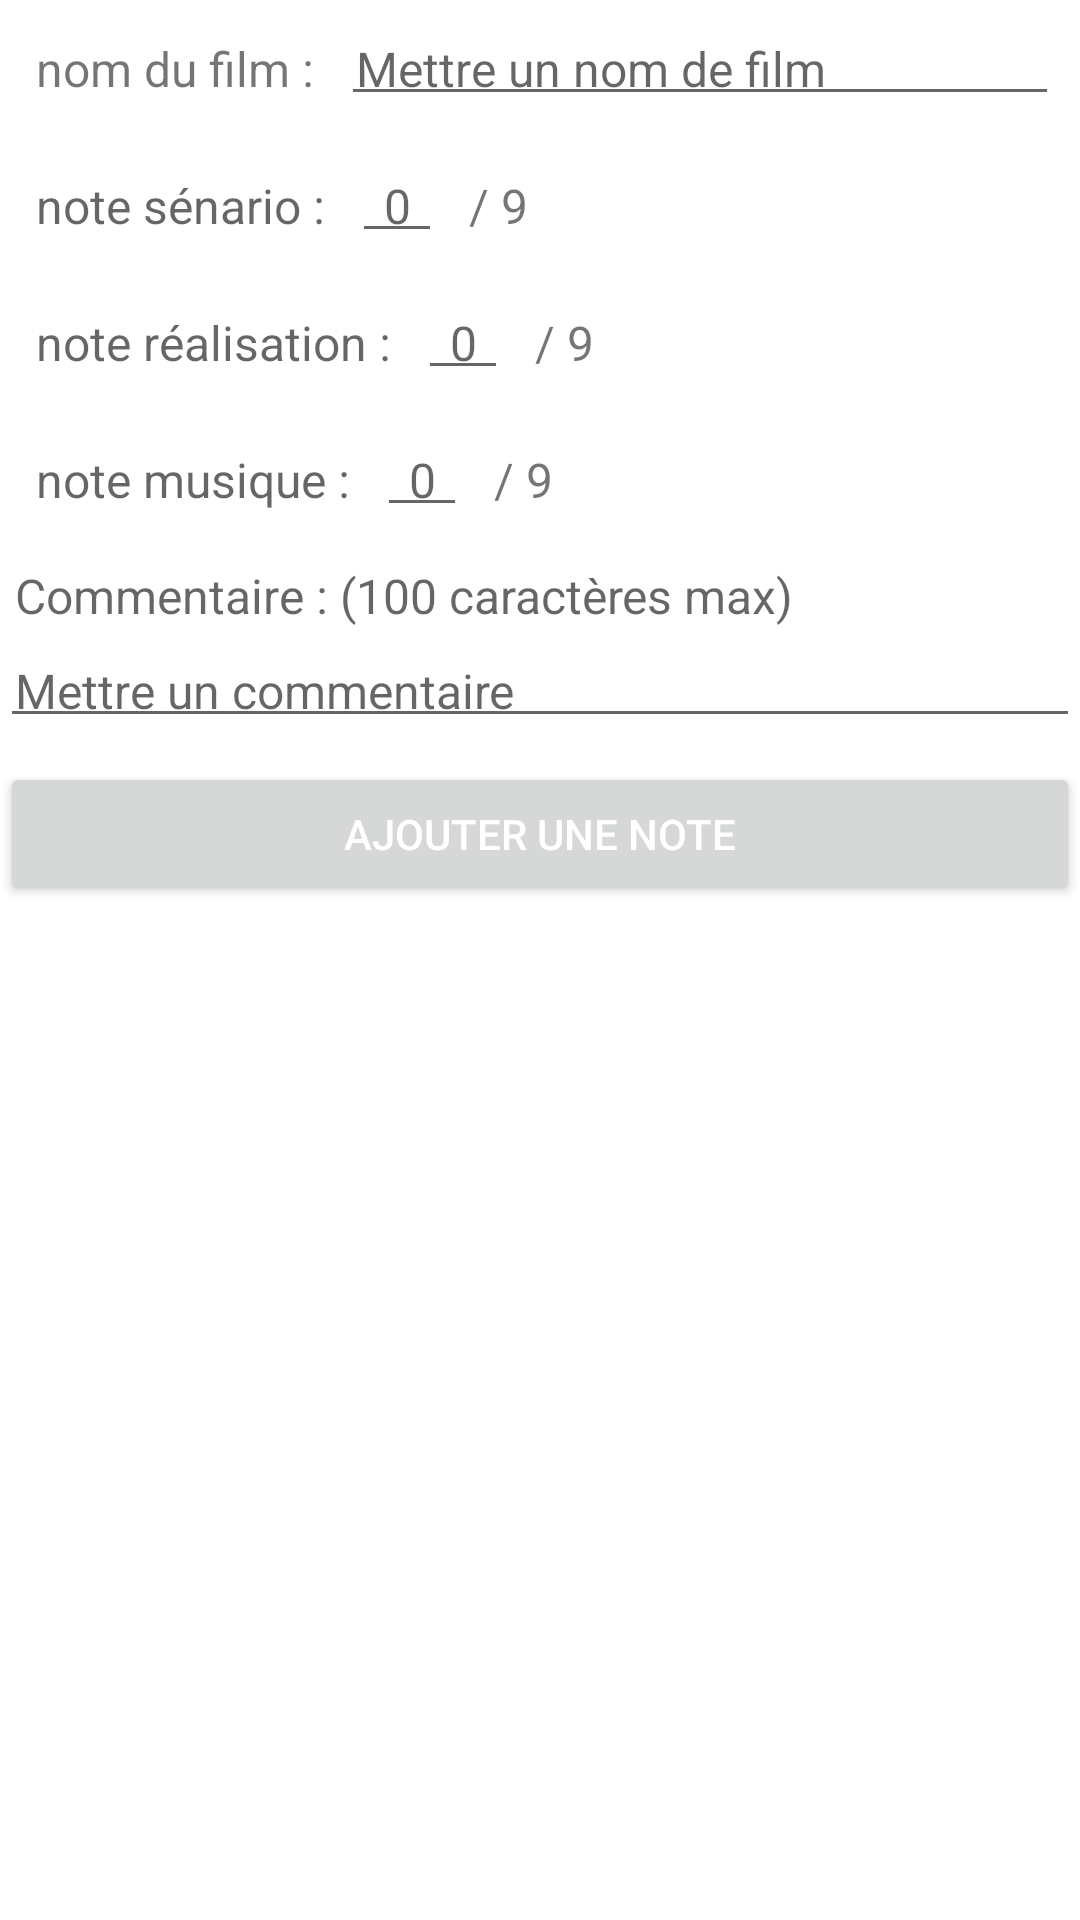

Android layout source for this screen:
<!-- AndroidManifest.xml: application theme Theme.CineEnigma -->
<!-- res/layout/activity_add_note.xml -->
<?xml version="1.0" encoding="utf-8"?>
<LinearLayout xmlns:android="http://schemas.android.com/apk/res/android"
    xmlns:app="http://schemas.android.com/apk/res-auto"
    xmlns:tools="http://schemas.android.com/tools"
    android:layout_width="match_parent"
    android:layout_height="match_parent"
    tools:context=".AddNote"
    android:orientation="vertical">

    <LinearLayout
        android:layout_width="match_parent"
        android:layout_height="wrap_content"
        android:padding="7dp">
        <TextView
            android:layout_width="wrap_content"
            android:layout_height="wrap_content"
            android:textSize="16sp"
            android:padding="5dp"
            android:text="nom du film : "></TextView>
        <EditText
            android:layout_width="match_parent"
            android:layout_height="wrap_content"
            android:id="@+id/titre_film_edit_text"
            android:textSize="16sp"
            android:padding="5dp"
            android:hint="Mettre un nom de film"></EditText>
    </LinearLayout>

    <LinearLayout
        android:layout_width="match_parent"
        android:layout_height="wrap_content"
        android:padding="7dp">
        <TextView
            android:layout_width="wrap_content"
            android:layout_height="wrap_content"
            android:textSize="16sp"
            android:padding="5dp"
            android:hint="note sénario : "></TextView>
        <EditText
            android:layout_width="30dp"
            android:layout_height="wrap_content"
            android:id="@+id/note_senario_edit_text"
            android:textSize="16sp"
            android:padding="5dp"
            android:inputType="number"
            android:maxLength="1"
            android:textAlignment="center"
            android:hint="0"></EditText>
        <TextView
            android:layout_width="wrap_content"
            android:layout_height="wrap_content"
            android:textSize="16sp"
            android:padding="5dp"
            android:text=" / 9 "></TextView>
    </LinearLayout>

    <LinearLayout
        android:layout_width="match_parent"
        android:layout_height="wrap_content"
        android:padding="7dp">
        <TextView
            android:layout_width="wrap_content"
            android:layout_height="wrap_content"
            android:textSize="16sp"
            android:padding="5dp"
            android:hint="note réalisation : "></TextView>
        <EditText
            android:layout_width="30dp"
            android:layout_height="wrap_content"
            android:id="@+id/note_realisation_edit_text"
            android:textSize="16sp"
            android:padding="5dp"
            android:inputType="number"
            android:maxLength="1"
            android:textAlignment="center"
            android:hint="0"></EditText>
        <TextView
            android:layout_width="wrap_content"
            android:layout_height="wrap_content"
            android:textSize="16sp"
            android:padding="5dp"
            android:text=" / 9 "></TextView>
    </LinearLayout>


    <LinearLayout
        android:layout_width="match_parent"
        android:layout_height="wrap_content"
        android:padding="7dp">
        <TextView
            android:layout_width="wrap_content"
            android:layout_height="wrap_content"
            android:textSize="16sp"
            android:padding="5dp"
            android:hint="note musique : "></TextView>
        <EditText
            android:layout_width="30dp"
            android:layout_height="wrap_content"
            android:id="@+id/note_musique_edit_text"
            android:textSize="16sp"
            android:padding="5dp"
            android:inputType="number"
            android:maxLength="1"
            android:textAlignment="center"
            android:hint="0"></EditText>
        <TextView
            android:layout_width="wrap_content"
            android:layout_height="wrap_content"
            android:textSize="16sp"
            android:padding="5dp"
            android:text=" / 9 "></TextView>
    </LinearLayout>

    <TextView
        android:layout_width="wrap_content"
        android:layout_height="wrap_content"
        android:textSize="16sp"
        android:padding="5dp"
        android:hint="Commentaire : (100 caractères max)"></TextView>
    <EditText
        android:layout_width="match_parent"
        android:layout_height="wrap_content"
        android:id="@+id/commentaire_edit_text"
        android:textSize="16sp"
        android:padding="5dp"
        android:maxLength="100"
        android:hint="Mettre un commentaire"></EditText>

    <Button
        android:id="@+id/add_note_button"
        android:layout_width="match_parent"
        android:layout_height="wrap_content"
        android:layout_marginBottom="8dp"
        android:layout_marginTop="8dp"
        android:onClick="addNote"
        android:text="Ajouter une note"
        android:textAppearance="@style/TextAppearance.AppCompat.Widget.Button.Inverse"
        tools:ignore="OnClick" />

</LinearLayout>
<!-- resources referenced by this layout -->
<resources>
  <style name="Theme.CineEnigma" parent="Theme.MaterialComponents.DayNight.DarkActionBar">
          
          <item name="colorPrimary">@color/purple_500</item>
          <item name="colorPrimaryVariant">@color/purple_700</item>
          <item name="colorOnPrimary">@color/white</item>
          
          <item name="colorSecondary">@color/teal_200</item>
          <item name="colorSecondaryVariant">@color/teal_700</item>
          <item name="colorOnSecondary">@color/black</item>
          
          <item name="android:statusBarColor" tools:targetApi="l">?attr/colorPrimaryVariant</item>
          
      </style>
  <!-- not gathered from this repository: default colours our renderer supplied (Android Studio template values) -->
  <color name="purple_500">#FF6200EE</color>
  <color name="purple_700">#FF3700B3</color>
  <color name="teal_200">#FF03DAC5</color>
  <color name="teal_700">#FF018786</color>
  <color name="black">#FF000000</color>
  <color name="white">#FFFFFFFF</color>
</resources>
